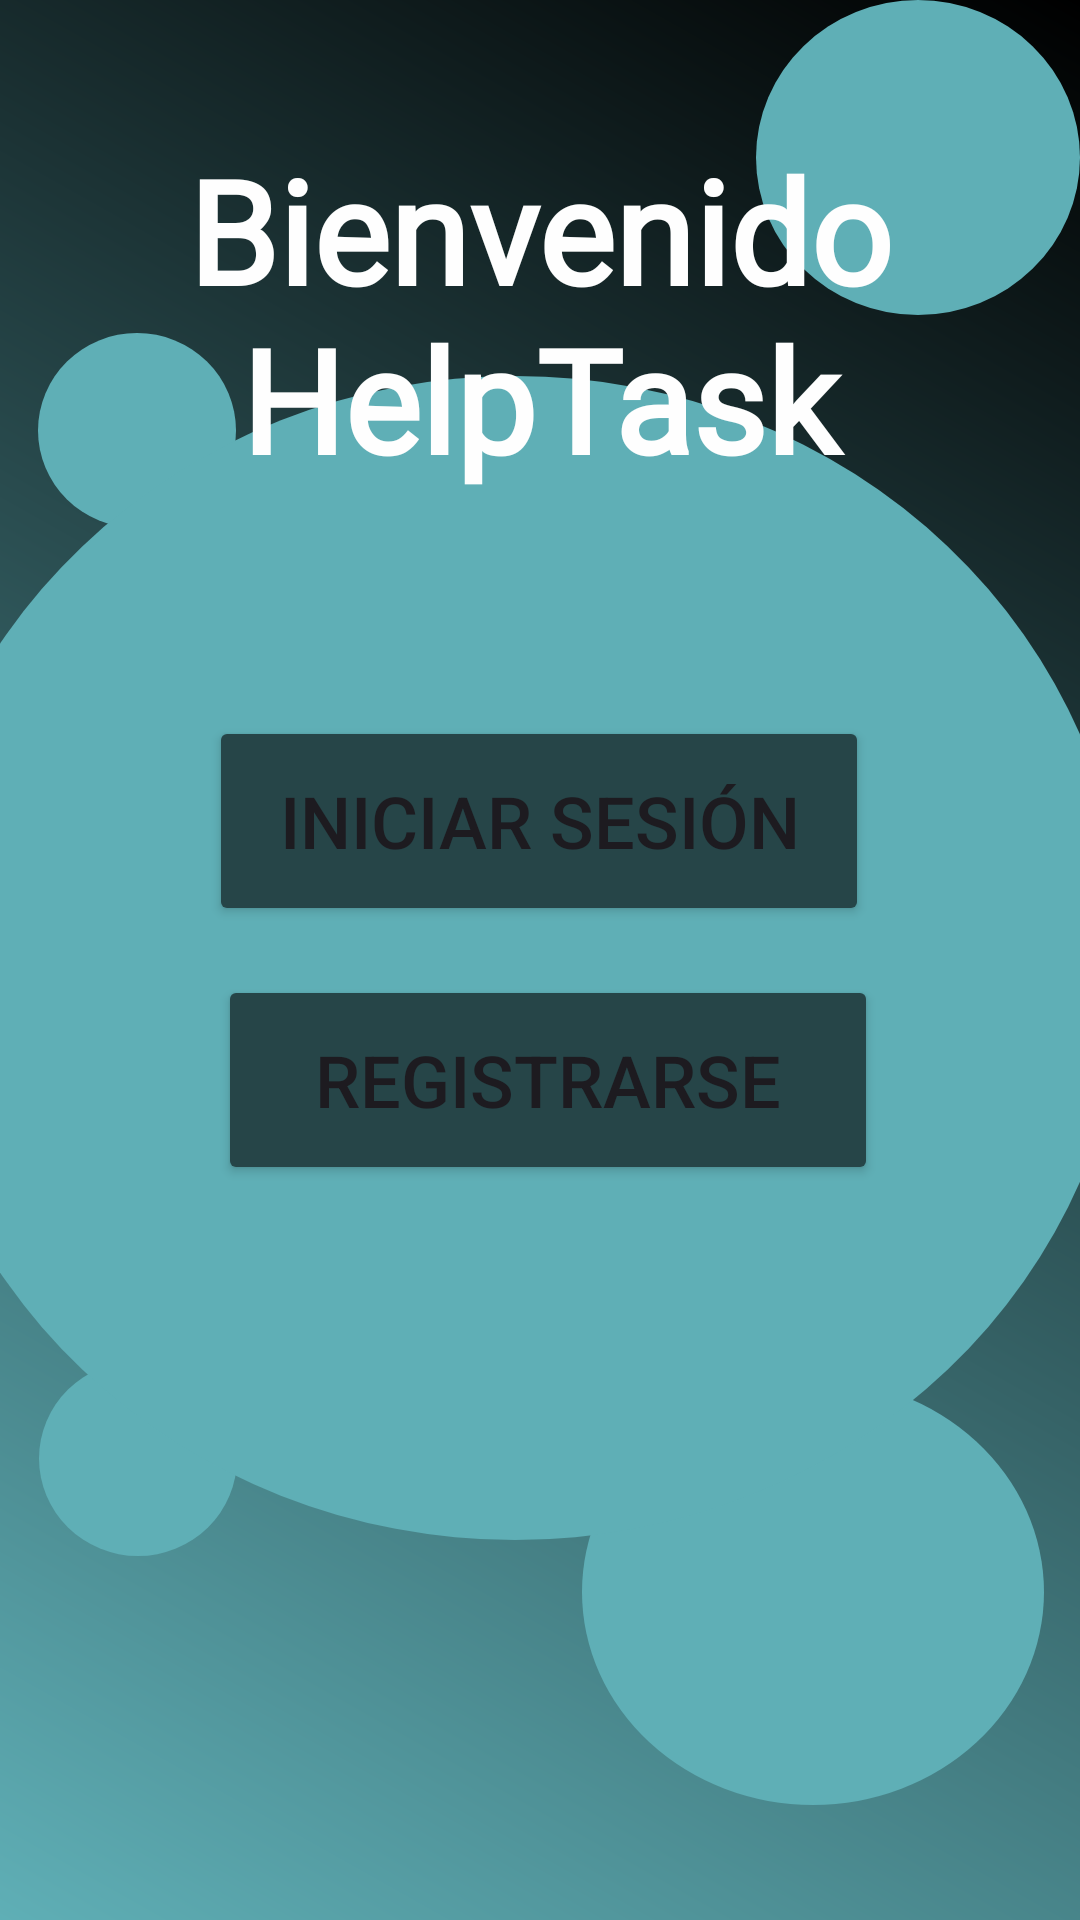

Write the Android layout XML for this screen, with the resource values it uses.
<!-- AndroidManifest.xml: application theme Theme.TicketIT -->
<!-- res/layout/activity_loginorregister.xml -->
<?xml version="1.0" encoding="utf-8"?>
<androidx.constraintlayout.widget.ConstraintLayout xmlns:android="http://schemas.android.com/apk/res/android"
    xmlns:app="http://schemas.android.com/apk/res-auto"
    xmlns:tools="http://schemas.android.com/tools"
    android:id="@+id/main"
    android:layout_width="match_parent"
    android:layout_height="match_parent"
    android:background="@drawable/background"
    tools:context=".activity_loginorregister">

    <ImageView
        android:id="@+id/imageView4"
        android:layout_width="108dp"
        android:layout_height="105dp"
        app:layout_constraintBottom_toBottomOf="parent"
        app:layout_constraintEnd_toEndOf="parent"
        app:layout_constraintHorizontal_bias="1.0"
        app:layout_constraintStart_toStartOf="parent"
        app:layout_constraintTop_toTopOf="parent"
        app:layout_constraintVertical_bias="0.0"
        app:srcCompat="@drawable/circle" />

    <ImageView
        android:id="@+id/image12"
        android:layout_width="66dp"
        android:layout_height="65dp"
        app:layout_constraintBottom_toBottomOf="parent"
        app:layout_constraintEnd_toEndOf="parent"
        app:layout_constraintHorizontal_bias="0.043"
        app:layout_constraintStart_toStartOf="parent"
        app:layout_constraintTop_toTopOf="parent"
        app:layout_constraintVertical_bias="0.193"
        app:srcCompat="@drawable/circle" />

    <ImageView
        android:id="@+id/image1"
        android:layout_width="66dp"
        android:layout_height="65dp"
        app:layout_constraintBottom_toBottomOf="parent"
        app:layout_constraintEnd_toEndOf="parent"
        app:layout_constraintHorizontal_bias="0.044"
        app:layout_constraintStart_toStartOf="parent"
        app:layout_constraintTop_toTopOf="parent"
        app:layout_constraintVertical_bias="0.789"
        app:srcCompat="@drawable/circle" />

    <ImageView
        android:id="@+id/image142"
        android:layout_width="154dp"
        android:layout_height="142dp"
        app:layout_constraintBottom_toBottomOf="parent"
        app:layout_constraintEnd_toEndOf="parent"
        app:layout_constraintHorizontal_bias="0.941"
        app:layout_constraintStart_toStartOf="parent"
        app:layout_constraintTop_toTopOf="parent"
        app:layout_constraintVertical_bias="0.923"
        app:srcCompat="@drawable/circle" />

    <ImageView
        android:id="@+id/image"
        android:layout_width="408dp"
        android:layout_height="388dp"
        app:layout_constraintBottom_toBottomOf="parent"
        app:layout_constraintEnd_toEndOf="parent"
        app:layout_constraintHorizontal_bias="0.686"
        app:layout_constraintStart_toStartOf="parent"
        app:layout_constraintTop_toTopOf="parent"
        app:layout_constraintVertical_bias="0.498"
        app:srcCompat="@drawable/circle" />

    <Button
        android:id="@+id/btnLoginInto"
        android:layout_width="220dp"
        android:layout_height="70dp"
        android:backgroundTint="#264548"
        android:text="Iniciar Sesión"
        android:textSize="24sp"
        app:layout_constraintBottom_toBottomOf="parent"
        app:layout_constraintEnd_toEndOf="parent"
        app:layout_constraintHorizontal_bias="0.498"
        app:layout_constraintStart_toStartOf="parent"
        app:layout_constraintTop_toTopOf="parent"
        app:layout_constraintVertical_bias="0.419" />

    <Button
        android:id="@+id/btnRegisterInto"
        android:layout_width="220dp"
        android:layout_height="70dp"
        android:backgroundTint="#264548"
        android:text="Registrarse"
        android:textSize="24sp"
        app:layout_constraintBottom_toBottomOf="parent"
        app:layout_constraintEnd_toEndOf="parent"
        app:layout_constraintHorizontal_bias="0.518"
        app:layout_constraintStart_toStartOf="parent"
        app:layout_constraintTop_toTopOf="parent"
        app:layout_constraintVertical_bias="0.57" />

    <TextView
        android:id="@+id/textView2"
        android:layout_width="291dp"
        android:layout_height="130dp"
        android:fontFamily="@font/poppins"
        android:text="Bienvenido   HelpTask"
        android:textAlignment="center"
        android:textColor="#FEFEFE"
        android:textSize="48sp"
        android:textStyle="bold"
        app:layout_constraintBottom_toBottomOf="parent"
        app:layout_constraintEnd_toEndOf="parent"
        app:layout_constraintHorizontal_bias="0.503"
        app:layout_constraintStart_toStartOf="parent"
        app:layout_constraintTop_toTopOf="parent"
        app:layout_constraintVertical_bias="0.087" />

</androidx.constraintlayout.widget.ConstraintLayout>
<!-- resources referenced by this layout -->
<resources>
  <!-- drawable background (drawable) -->
  <shape xmlns:android="http://schemas.android.com/apk/res/android">
      <gradient
          android:startColor="#5FAFB6"
  
          android:endColor="#000000"
          android:angle="45"
          android:type="linear"
      />
  </shape>
  <!-- drawable circle (drawable) -->
  <?xml version="1.0" encoding="utf-8"?>
  <selector xmlns:android="http://schemas.android.com/apk/res/android">
      <item>
          <shape android:shape="oval">
              <solid android:color="#5FAFB6"/>
          </shape>
      </item>
  </selector>
  <style name="Theme.TicketIT" parent="Base.Theme.TicketIT" />
  <style name="Base.Theme.TicketIT" parent="Theme.Material3.DayNight.NoActionBar">
          
          
      </style>
</resources>
